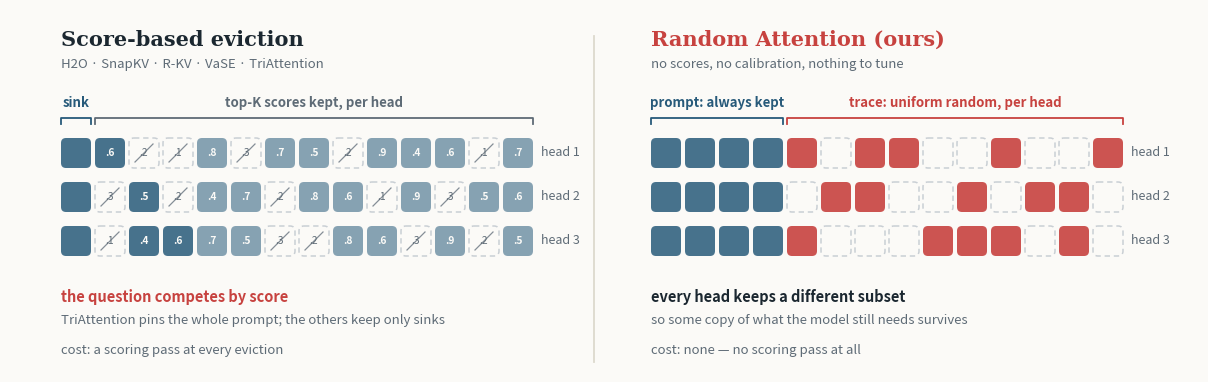

The script that saved this image: (Note: this script raises an exception after producing the figure.)
#!/usr/bin/env python
"""Standalone raster of the project page's explainer diagram (score-based eviction vs
Random Attention), laid out for social posts: the two panels and nothing else — no title,
no result strip, no links, since the thread around it carries those.

    python figures/make_diagram.py          # -> assets/random_attention_diagram.png (+ .pdf)

Keep-sets and scores match the inline SVG in index.html, so the two never disagree.
"""
import os
import matplotlib
matplotlib.use("Agg")
import matplotlib.pyplot as plt
from matplotlib.patches import FancyBboxPatch

BG, INK, MUTED = "#FBFAF7", "#1B2730", "#5E6B76"
BLUE, RED, GHOST, LINE = "#275A7A", "#C7423F", "#C9CFD4", "#DDD9CE"

W, H = 30, 30          # cell size
GAP = 4
ROWS = [188, 232, 276]  # three KV heads
NCELL, NPROMPT = 14, 4  # 1 sink + 3 prompt, then 10 trace tokens

# left panel: per-head scores for the 13 cells that compete (top 8 survive)
LEFT = [
    dict(p=[.6, .2, .1], g=[.8, .3, .7, .5, .2, .9, .4, .6, .1, .7]),
    dict(p=[.3, .5, .2], g=[.4, .7, .2, .8, .6, .1, .9, .3, .5, .6]),
    dict(p=[.1, .4, .6], g=[.7, .5, .3, .2, .8, .6, .3, .9, .2, .5]),
]
# right panel: which trace tokens each head's random draw kept (same budget, 9 cells)
RIGHT = [{0, 2, 3, 6, 9}, {1, 2, 5, 7, 8}, {0, 4, 5, 6, 8}]

fig = plt.figure(figsize=(11.88, 3.62), dpi=200, facecolor=BG)
ax = fig.add_axes([0, 0, 1, 1], facecolor=BG)
ax.set_xlim(-6, 1182)
ax.set_ylim(422, 60)          # y grows downwards, like the SVG
ax.axis("off")


def cell(x, y, *, fill=None, alpha=1.0, label=None, struck=False):
    if fill:
        ax.add_patch(FancyBboxPatch((x, y), W, H, boxstyle="round,pad=0,rounding_size=5",
                                    linewidth=0, facecolor=fill, alpha=alpha, zorder=2))
    else:
        ax.add_patch(FancyBboxPatch((x, y), W, H, boxstyle="round,pad=0,rounding_size=5",
                                    linewidth=1.1, edgecolor=GHOST, facecolor="none",
                                    linestyle=(0, (3.5, 2.5)), zorder=2))
    if label is not None:
        ax.text(x + W / 2, y + H / 2, label, ha="center", va="center", zorder=4,
                fontsize=7.4, fontweight="bold" if fill else "normal",
                color=BG if fill else MUTED)
    if struck:
        ax.plot([x + 6, x + W - 6], [y + H - 6, y + 6], color=MUTED, lw=.9, alpha=.75, zorder=5)


def bracket(x0, x1, y, text, color):
    ax.plot([x0, x0, x1, x1], [y + 6, y, y, y + 6], color=color, lw=1.3, zorder=3)
    ax.text((x0 + x1) / 2, y - 8, text, ha="center", va="bottom",
            fontsize=9.5, fontweight="bold", color=color)


def panel_head(x, title, subtitle, color):
    ax.text(x, 96, title, fontsize=15, fontweight="bold", color=color, family="serif")
    ax.text(x, 118, subtitle, fontsize=9.5, color=MUTED)


# ----------------------------------------------------------------- left panel
LX = 45
panel_head(LX, "Score-based eviction", "H2O · SnapKV · R-KV · VaSE · TriAttention", INK)
bracket(LX, LX + W, 168, "sink", BLUE)
bracket(LX + W + GAP, LX + NCELL * (W + GAP) - GAP, 168, "top-K scores kept, per head", MUTED)

for hi, (y, hd) in enumerate(zip(ROWS, LEFT)):
    scores = hd["p"] + hd["g"]
    keep = set(sorted(range(13), key=lambda i: -scores[i])[:8])
    cell(LX, y, fill=BLUE, alpha=.85)
    for i, sc in enumerate(scores):
        x = LX + (i + 1) * (W + GAP)
        lab = f"{sc:.1f}".lstrip("0")
        if i in keep:
            cell(x, y, fill=BLUE, alpha=.85 if i < NPROMPT - 1 else .55, label=lab)
        else:
            cell(x, y, label=lab, struck=True)
    ax.text(LX + NCELL * (W + GAP) + 4, y + H / 2, f"head {hi+1}",
            fontsize=9, color=MUTED, va="center")

ax.text(LX, 352, "the question competes by score", fontsize=10.5, fontweight="bold", color=RED)
ax.text(LX, 374, "TriAttention pins the whole prompt; the others keep only sinks",
        fontsize=9.5, color=MUTED)
ax.text(LX, 404, "cost: a scoring pass at every eviction", fontsize=9.5, color=MUTED)

# ----------------------------------------------------------------- divider
ax.plot([578, 578], [86, 412], color=LINE, lw=1.3)

# ----------------------------------------------------------------- right panel
RX = 635
panel_head(RX, "Random Attention (ours)", "no scores, no calibration, nothing to tune", RED)
bracket(RX, RX + NPROMPT * (W + GAP) - GAP, 168, "prompt: always kept", BLUE)
bracket(RX + NPROMPT * (W + GAP), RX + NCELL * (W + GAP) - GAP, 168,
        "trace: uniform random, per head", RED)

for hi, (y, keep) in enumerate(zip(ROWS, RIGHT)):
    for i in range(NCELL):
        x = RX + i * (W + GAP)
        if i < NPROMPT:
            cell(x, y, fill=BLUE, alpha=.85)
        elif (i - NPROMPT) in keep:
            cell(x, y, fill=RED, alpha=.9)
        else:
            cell(x, y)
    ax.text(RX + NCELL * (W + GAP) + 4, y + H / 2, f"head {hi+1}",
            fontsize=9, color=MUTED, va="center")

ax.text(RX, 352, "every head keeps a different subset", fontsize=10.5, fontweight="bold", color=INK)
ax.text(RX, 374, "so some copy of what the model still needs survives", fontsize=9.5, color=MUTED)
ax.text(RX, 404, "cost: none — no scoring pass at all", fontsize=9.5, color=MUTED)

out = os.path.join(os.path.dirname(os.path.abspath(__file__)), "..", "assets")
fig.savefig(os.path.join(out, "random_attention_diagram.png"), facecolor=BG)
fig.savefig(os.path.join(out, "random_attention_diagram.pdf"), facecolor=BG)
print("wrote assets/random_attention_diagram.png / .pdf")
